Run: headless pygame with SDL's dummy video driver; simulated clock (each Clock.tick advances the game by its frame time, no real sleeping); random seed 0; keys injected as events and as key.get_pressed() state; mouse plan: one left click at the window centre at the start of phase 2, then a move to the lower-right quarter at the start of phase 3.
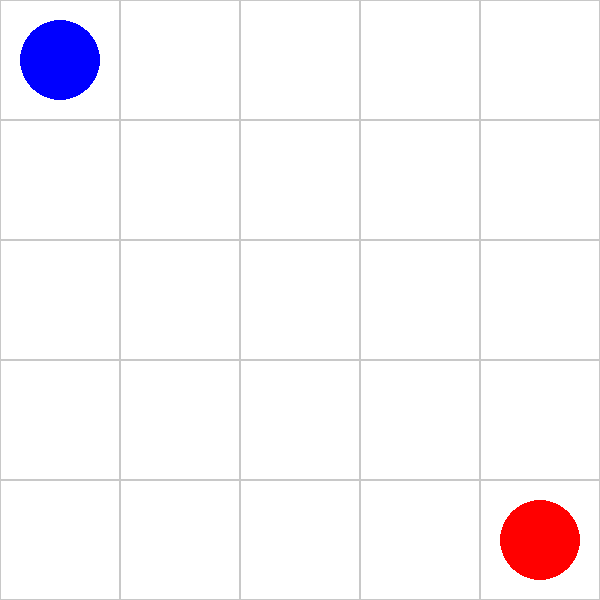
Frame 1 of 4 · flips 1–60 · no input
Frame 2 of 4 · flips 61–180 · clicked the window centre · tapped SPACE, RETURN · held RIGHT (→), D · screen unchanged from frame 1, image omitted
Frame 3 of 4 · flips 181–300 · moved the mouse to the lower-right quarter · held DOWN (↓), S · screen unchanged from frame 2, image omitted
Frame 4 of 4 · flips 301–420 · held LEFT (←), A, UP (↑), W · screen unchanged from frame 3, image omitted

The pygame program that drew these frames:

import pygame
import sys

# Initialize Pygame
pygame.init()

# Screen dimensions
WIDTH, HEIGHT = 600, 600
screen = pygame.display.set_mode((WIDTH, HEIGHT))
pygame.display.set_caption("Tactical Game")

# Colors
WHITE = (255, 255, 255)
BLACK = (0, 0, 0)
GRAY = (200, 200, 200)
BLUE = (0, 0, 255)
RED = (255, 0, 0)
GREEN = (0, 255, 0)

# Grid settings
GRID_SIZE = 5
CELL_SIZE = WIDTH // GRID_SIZE

# Game state
grid = [[None for _ in range(GRID_SIZE)] for _ in range(GRID_SIZE)]
turn = "Player1"  # Alternates between "Player1" and "Player2"

# Unit class
class Unit:
    def __init__(self, x, y, color, health=100, attack=20, range=1):
        self.x = x
        self.y = y
        self.color = color
        self.health = health
        self.attack = attack
        self.range = range

    def draw(self):
        pygame.draw.circle(
            screen,
            self.color,
            (self.x * CELL_SIZE + CELL_SIZE // 2, self.y * CELL_SIZE + CELL_SIZE // 2),
            CELL_SIZE // 3,
        )

    def move(self, new_x, new_y):
        self.x, self.y = new_x, new_y

    def attack_unit(self, target):
        target.health -= self.attack


# Initialize units
player1_unit = Unit(0, 0, BLUE)
player2_unit = Unit(GRID_SIZE - 1, GRID_SIZE - 1, RED)
grid[0][0] = player1_unit
grid[GRID_SIZE - 1][GRID_SIZE - 1] = player2_unit

# Game loop
clock = pygame.time.Clock()
running = True
selected_unit = None

while running:
    screen.fill(WHITE)

    # Draw grid
    for x in range(GRID_SIZE):
        for y in range(GRID_SIZE):
            rect = pygame.Rect(x * CELL_SIZE, y * CELL_SIZE, CELL_SIZE, CELL_SIZE)
            pygame.draw.rect(screen, GRAY, rect, 1)

    # Draw units
    for row in grid:
        for cell in row:
            if cell:
                cell.draw()

    # Handle events
    for event in pygame.event.get():
        if event.type == pygame.QUIT:
            running = False

        elif event.type == pygame.MOUSEBUTTONDOWN:
            # Get clicked cell
            mouse_x, mouse_y = pygame.mouse.get_pos()
            grid_x, grid_y = mouse_x // CELL_SIZE, mouse_y // CELL_SIZE

            if selected_unit:
                # Move unit if the cell is empty
                if grid[grid_x][grid_y] is None:
                    grid[selected_unit.x][selected_unit.y] = None
                    selected_unit.move(grid_x, grid_y)
                    grid[grid_x][grid_y] = selected_unit
                    selected_unit = None
                    turn = "Player2" if turn == "Player1" else "Player1"

                # Attack if an opponent is in the cell
                elif grid[grid_x][grid_y] and grid[grid_x][grid_y].color != selected_unit.color:
                    selected_unit.attack_unit(grid[grid_x][grid_y])
                    if grid[grid_x][grid_y].health <= 0:
                        grid[grid_x][grid_y] = None
                    selected_unit = None
                    turn = "Player2" if turn == "Player1" else "Player1"

            else:
                # Select a unit if it's the player's turn
                if grid[grid_x][grid_y]:
                    if (turn == "Player1" and grid[grid_x][grid_y].color == BLUE) or \
                       (turn == "Player2" and grid[grid_x][grid_y].color == RED):
                        selected_unit = grid[grid_x][grid_y]

    # Update display
    pygame.display.flip()
    clock.tick(30)

pygame.quit()
sys.exit()
